Run: headless pygame with SDL's dummy video driver; simulated clock (each Clock.tick advances the game by its frame time, no real sleeping); random seed 0; keys injected as events and as key.get_pressed() state; mouse plan: one left click at the window centre at the start of phase 2, then a move to the lower-right quarter at the start of phase 3.
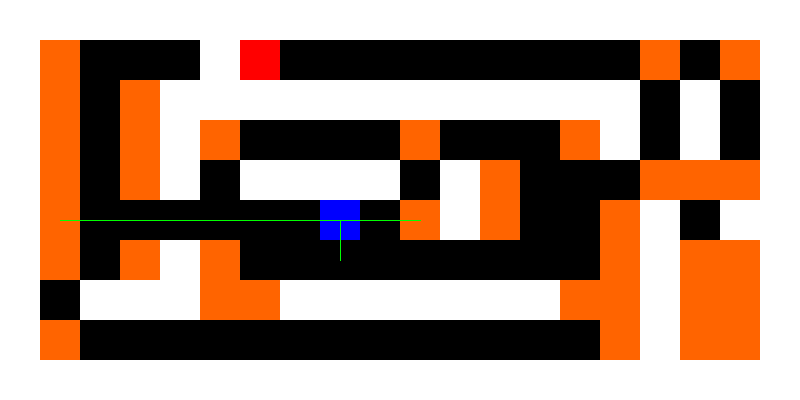
Frame 1 of 4 · flips 1–60 · no input
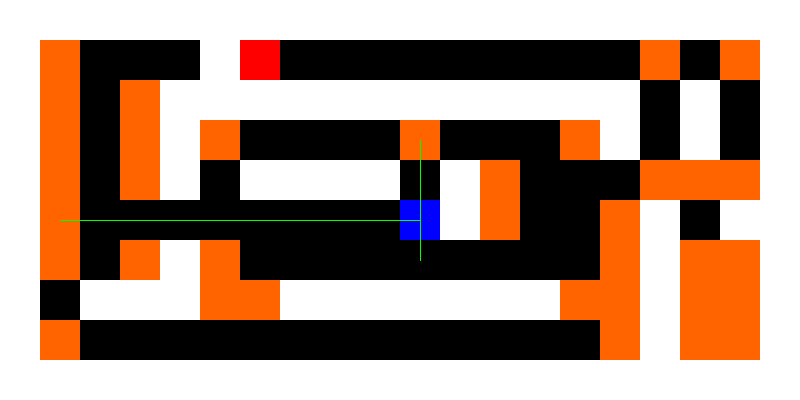
Frame 2 of 4 · flips 61–180 · clicked the window centre · tapped SPACE, RETURN · held RIGHT (→), D
Frame 3 of 4 · flips 181–300 · moved the mouse to the lower-right quarter · held DOWN (↓), S · screen unchanged from frame 2, image omitted
Frame 4 of 4 · flips 301–420 · held LEFT (←), A, UP (↑), W · screen unchanged from frame 3, image omitted

The pygame program that drew these frames:

import pygame

running : bool = True

screenWidth : int = 800
screenHeight : int = 400

screen = pygame.display.set_mode((screenWidth, screenHeight))
pygame.display.set_caption("pathfinding-sim")
class Grid:
    def __init__(self, cellsize):
        self.cellSize = cellsize
        self.level = [
        "IIIIIIIIIIIIIIIIIIII",
        "IOOOOIOOOOOOOOOOOOOI",
        "IOOOIIIIIIIIIIIIOIOI",
        "IOOOIOOOOOOOOOOIOIOI",
        "IOOOIOIIIIOIOOOOOOOI",
        "IOOOOOOOOOOIOOOOIOII",
        "IOOOIOOOOOOOOOOOIOOI",
        "IOIIIOOIIIIIIIOOIOOI",
        "IOOOOOOOOOOOOOOOIOOI",
        "IIIIIIIIIIIIIIIIIIII"
        ]
        #column = 10
        #row == 20

    def draw(self):
        for i, row in enumerate(self.level):
            for j, column in enumerate(row):
                    if column == "I":
                        pygame.draw.rect(screen, (255, 255, 255), (j*self.cellSize, i*self.cellSize, self.cellSize, self.cellSize))

    def cellTaken(self, coord : tuple):
        cell = list(enumerate(self.level[coord[1]]))[coord[0]][1]
        if cell == "I": return True
        else: return False

class Pathfinder:
    def __init__(self, cellSize, cellmap):
        self.target : tuple = ()
        self.location : tuple = ()

        self.cellSize = cellSize
        self.cellmap = cellmap

        self.emptyCells : list  = self.findEmptyCells()
        self.junctions : list = self.getJunctions()
        self.path : list = []

    def getRow(self, rowNum : int):
        row : dict = {}
        for count, value in enumerate(str(self.cellmap[rowNum])):
            row.update({count : value})
        return row

    def cellEmpty(self, coord : tuple):
        cell = list(enumerate(self.cellmap[coord[1]]))[coord[0]][1]
        if cell == "I": return False
        else: return True

    def findEmptyCells(self):
        emptyCells : list = []
        for y in range(len(self.cellmap)):
            for x in range(len(self.cellmap[y])):
                if self.cellEmpty((x, y)): emptyCells.append((x, y))
        return emptyCells

    def adjacentCells(self, cell : tuple):
        #0 : right, 1 : left, 2 : up, 3 : down 
        cells : list = [False, False, False, False]
        rowM : dict = {}
        rowT : dict = {}
        rowB : dict = {}
        for count, value in enumerate(str(self.cellmap[cell[1]])):
            rowM.update({count : value})

        if cell[0] != 0: 
            if rowM[cell[0]-1] != "I": cells[0] = True
            if cell[1] != -1: 
                for count, value in enumerate(str(self.cellmap[cell[1]+1])):
                    rowT.update({count : value})
                if rowT[cell[0]] != "I": cells[2] = True

        if cell[0] != 19: 
            if rowM[cell[0]+1] != "I": cells[1] = True
            if cell[1] != 9: 
                for count, value in enumerate(str(self.cellmap[cell[1]-1])):
                    rowB.update({count : value})
                if rowB[cell[0]] != "I": cells[3] = True

        return cells

    def getJunctions(self):
        junctions : list = []
        adjecentCells : list =  []
        for i in range(len(self.emptyCells)):
            #0 : right, 1 : left, 2 : up, 3 : down 
            cells = self.adjacentCells(self.emptyCells[i])
            if cells[0] and cells[1]:
                if cells[2] or cells[3]:
                    junctions.append(self.emptyCells[i])
                    adjecentCells.append(cells)

            if cells[2] and cells[3]:
                if cells[0] or cells[1]:
                    junctions.append(self.emptyCells[i])
                    adjecentCells.append(cells)

            if cells[0]^cells[1] and cells[2]^cells[3]: 
                junctions.append(self.emptyCells[i])
                adjecentCells.append(cells)

        cellsToRemove : list = []
        cellsToAdd : list = []

        for i in range(len(junctions)):
            junctionCell : tuple = junctions[i] 
            cells : list = [False, False, False, False]

            if (junctionCell[0]-1, junctionCell[1]) in junctions or adjecentCells[i][0]: cells[0] = True
            if (junctionCell[0]+1, junctionCell[1]) in junctions or adjecentCells[i][1]: cells[1] = True
            if (junctionCell[0], junctionCell[1]-1) in junctions or adjecentCells[i][2]: cells[2] = True
            if (junctionCell[0], junctionCell[1]+1) in junctions or adjecentCells[i][3]: cells[3] = True

            if cells[0] and cells[1] and cells[2] and cells[3]: cellsToRemove.append(junctionCell)

        for i in range(len(cellsToRemove)): junctions.remove(cellsToRemove[i])

        return junctions

    def getClosestCellInDir(self, dir, startingCell : tuple):
        #0 : right, 1 : left, 2 : up, 3 : down 
        currentCell = False
        currentPos = 1
        if dir == 0:
            while not currentCell:
                #0 = junction, 1 = wall
                if (startingCell[0]+currentPos, startingCell[1]) in self.junctions: return (0, currentPos)
                elif not (startingCell[0]+currentPos, startingCell[1]) in self.emptyCells: return (1, currentPos-1)
                currentPos += 1
                
        if dir == 1:
            while not currentCell:
                #0 = junction, 1 = wall
                if (startingCell[0]-currentPos, startingCell[1]) in self.junctions: return (0, currentPos)
                elif not (startingCell[0]-currentPos, startingCell[1]) in self.emptyCells: return (1, currentPos-1)
                currentPos += 1
                
        if dir == 2:
            while not currentCell:
                #0 = junction, 1 = wall
                if (startingCell[0], startingCell[1]+currentPos) in self.junctions: return (0, currentPos)
                elif not (startingCell[0], startingCell[1]+currentPos) in self.emptyCells: return (1, currentPos-1)
                currentPos += 1
                
        if dir == 3:
            while not currentCell:
                #0 = junction, 1 = wall
                if (startingCell[0], startingCell[1]-currentPos) in self.junctions: return (0, currentPos)
                elif not (startingCell[0], startingCell[1]-currentPos) in self.emptyCells: return (1, currentPos-1)
                currentPos += 1

        return (0, 0)
        
    def createSutibleSpots(self):
        pass

    def createPaths(self):
        self.path.clear()
        for i in range(4):
            encounterType, distance = self.getClosestCellInDir(i, self.location)
            
            if i == 0: self.path.append((self.location, (self.location[0]+distance, self.location[1])))
            if i == 1: self.path.append((self.location, (self.location[0]-distance, self.location[1])))
            if i == 2: self.path.append((self.location, (self.location[0], self.location[1]+distance)))
            if i == 3: self.path.append((self.location, (self.location[0], self.location[1]-distance)))
                
    def findPath(self):
        pass

    def draw(self):
        cellSize = self.cellSize
        for i in range(len(self.junctions)): pygame.draw.rect(screen, (255, 100, 0), (self.junctions[i][0]*cellSize, self.junctions[i][1]*cellSize, cellSize, cellSize))
        if self.target != (): pygame.draw.rect(screen, (255, 0, 0), (self.target[0]*cellSize, self.target[1]*cellSize, cellSize, cellSize))
        if self.location != (): pygame.draw.rect(screen, (0, 0, 255), (self.location[0]*cellSize, self.location[1]*cellSize, cellSize, cellSize))
        for i in range(len(self.path)):
            startPos = ((self.path[i][0][0]*cellSize)+cellSize*0.5, (self.path[i][0][1]*cellSize)+cellSize*0.5)
            endPos = ((self.path[i][1][0]*cellSize)+cellSize*0.5, (self.path[i][1][1]*cellSize)+cellSize*0.5)
            pygame.draw.line(screen, (0, 255, 0), startPos, endPos)

grid = Grid(40)
pathfinding = Pathfinder(40, grid.level)

pathfinding.location = (8, 5)
pathfinding.target = (6, 1)

pathfinding.createPaths()
#print(pathfinding.getRow(0))

while running:
    for event in pygame.event.get():
        if event.type == pygame.QUIT:
            running = False

    if pygame.mouse.get_pressed()[0]:
        mouseX, mouseY = pygame.mouse.get_pos()
        if not grid.cellTaken((int((mouseX-(mouseX%pathfinding.cellSize))/pathfinding.cellSize), int((mouseY-(mouseY%pathfinding.cellSize))/pathfinding.cellSize))):
            pathfinding.location = (int((mouseX-(mouseX%grid.cellSize))/grid.cellSize), int((mouseY-(mouseY%grid.cellSize))/grid.cellSize))
            pathfinding.createPaths()

    if pygame.mouse.get_pressed()[2]:
        mouseX, mouseY = pygame.mouse.get_pos()
        if not grid.cellTaken((int((mouseX-(mouseX%pathfinding.cellSize))/pathfinding.cellSize), int((mouseY-(mouseY%pathfinding.cellSize))/pathfinding.cellSize))):
            pathfinding.target = (int((mouseX-(mouseX%pathfinding.cellSize))/pathfinding.cellSize), int((mouseY-(mouseY%pathfinding.cellSize))/pathfinding.cellSize))

    pygame.Surface.fill(screen, (0, 0, 0))
    mouseX, mouseY = pygame.mouse.get_pos()
    grid.draw()
    pathfinding.draw()
    print((int((mouseX-(mouseX%pathfinding.cellSize))/pathfinding.cellSize), int((mouseY-(mouseY%pathfinding.cellSize))/pathfinding.cellSize)))

    pygame.display.update()
